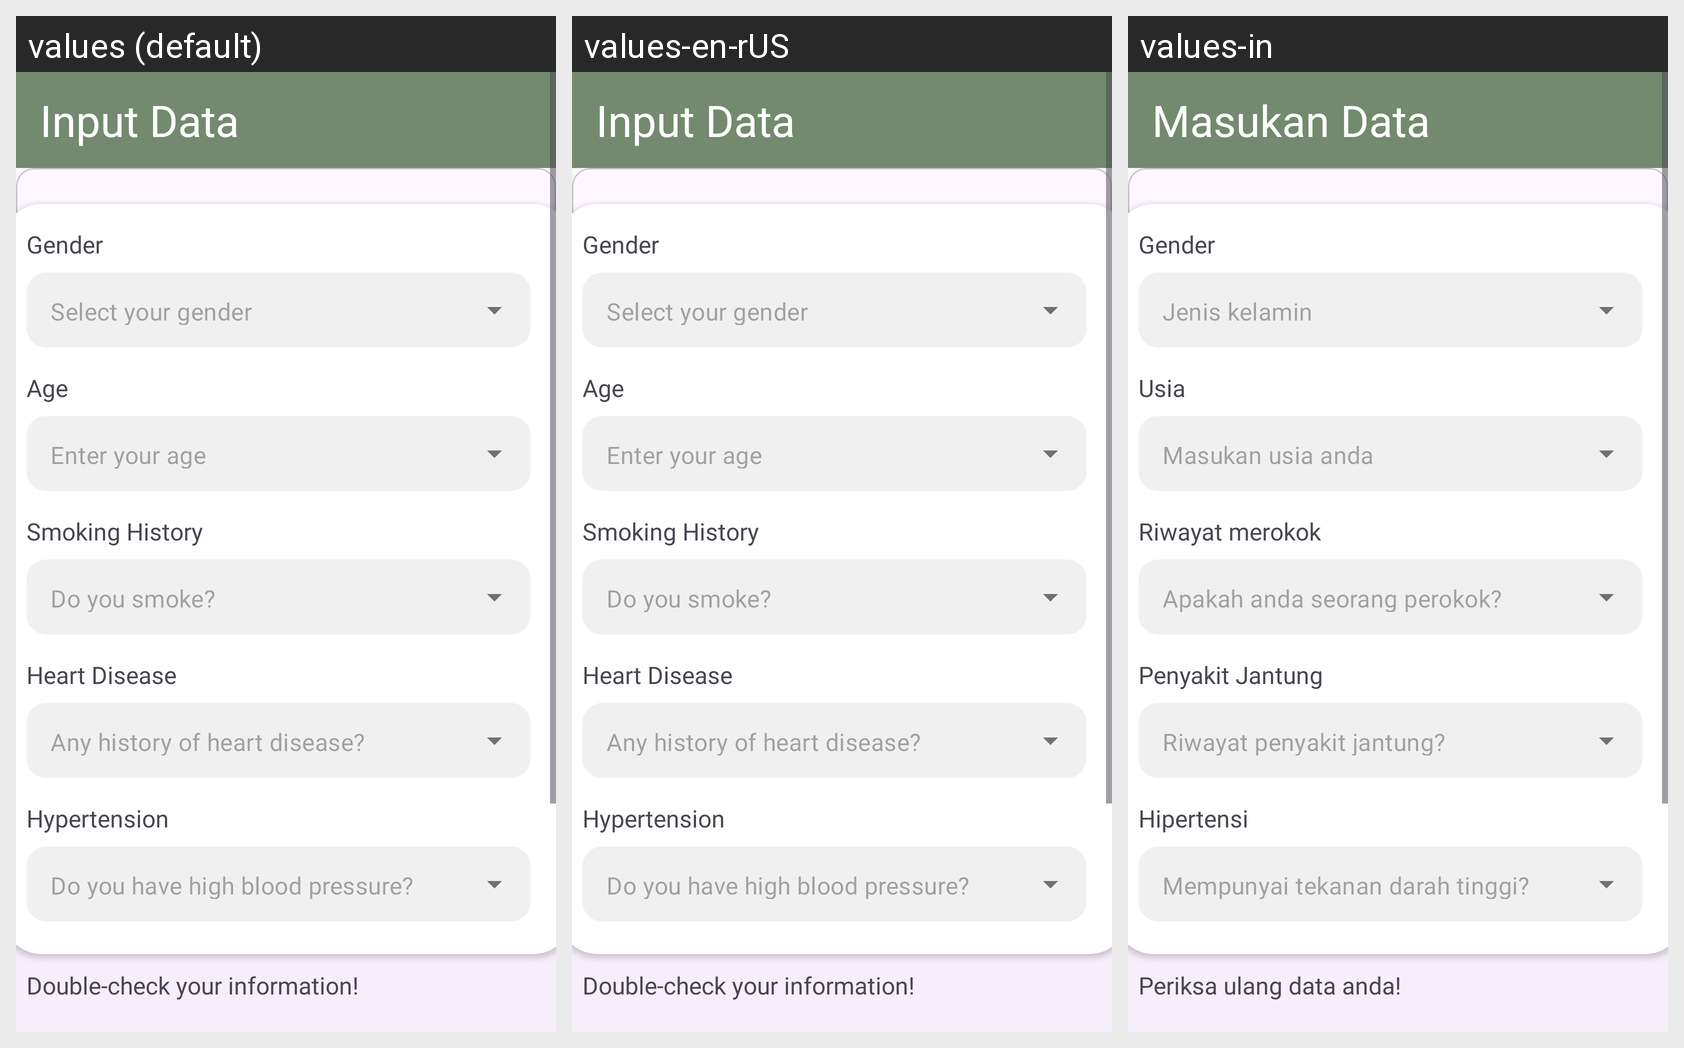

This grid shows one Android layout under several languages. Give, for every string resource on the screen, its name, the default text and each shown locale's text.
Android screen res/layout/fragment_input_data.xml rendered under 3 locales, left to right: values (default), values-en-rUS, values-in. Device: Nexus 5 (rendered at 1080×1920; each locale shown at half size, 540×960, under a caption strip naming it); theme Theme.DiaFit.
Strings drawn on this screen, with the default value and each locale's value (text and hints the layout hard-codes, and strings that could not be matched under every locale, appear in the picture but are not listed):

input_data
  values: Input Data
  values-en-rUS: Input Data
  values-in: Masukan Data

double_check_your_information
  values: Double-check your information!
  values-en-rUS: Double-check your information!
  values-in: Periksa ulang data anda!

gender
  values: Gender
  values-en-rUS: Gender
  values-in: Gender

select_your_gender
  values: Select your gender
  values-en-rUS: Select your gender
  values-in: Jenis kelamin

age
  values: Age
  values-en-rUS: Age
  values-in: Usia

enter_your_age
  values: Enter your age
  values-en-rUS: Enter your age
  values-in: Masukan usia anda

smoking_history
  values: Smoking History
  values-en-rUS: Smoking History
  values-in: Riwayat merokok

do_you_smoke
  values: Do you smoke?
  values-en-rUS: Do you smoke?
  values-in: Apakah anda seorang perokok?

heart_disease
  values: Heart Disease
  values-en-rUS: Heart Disease
  values-in: Penyakit Jantung

any_history_of_heart_disease
  values: Any history of heart disease?
  values-en-rUS: Any history of heart disease?
  values-in: Riwayat penyakit jantung?

hypertension
  values: Hypertension
  values-en-rUS: Hypertension
  values-in: Hipertensi

do_you_have_high_blood_pressure
  values: Do you have high blood pressure?
  values-en-rUS: Do you have high blood pressure?
  values-in: Mempunyai tekanan darah tinggi?
